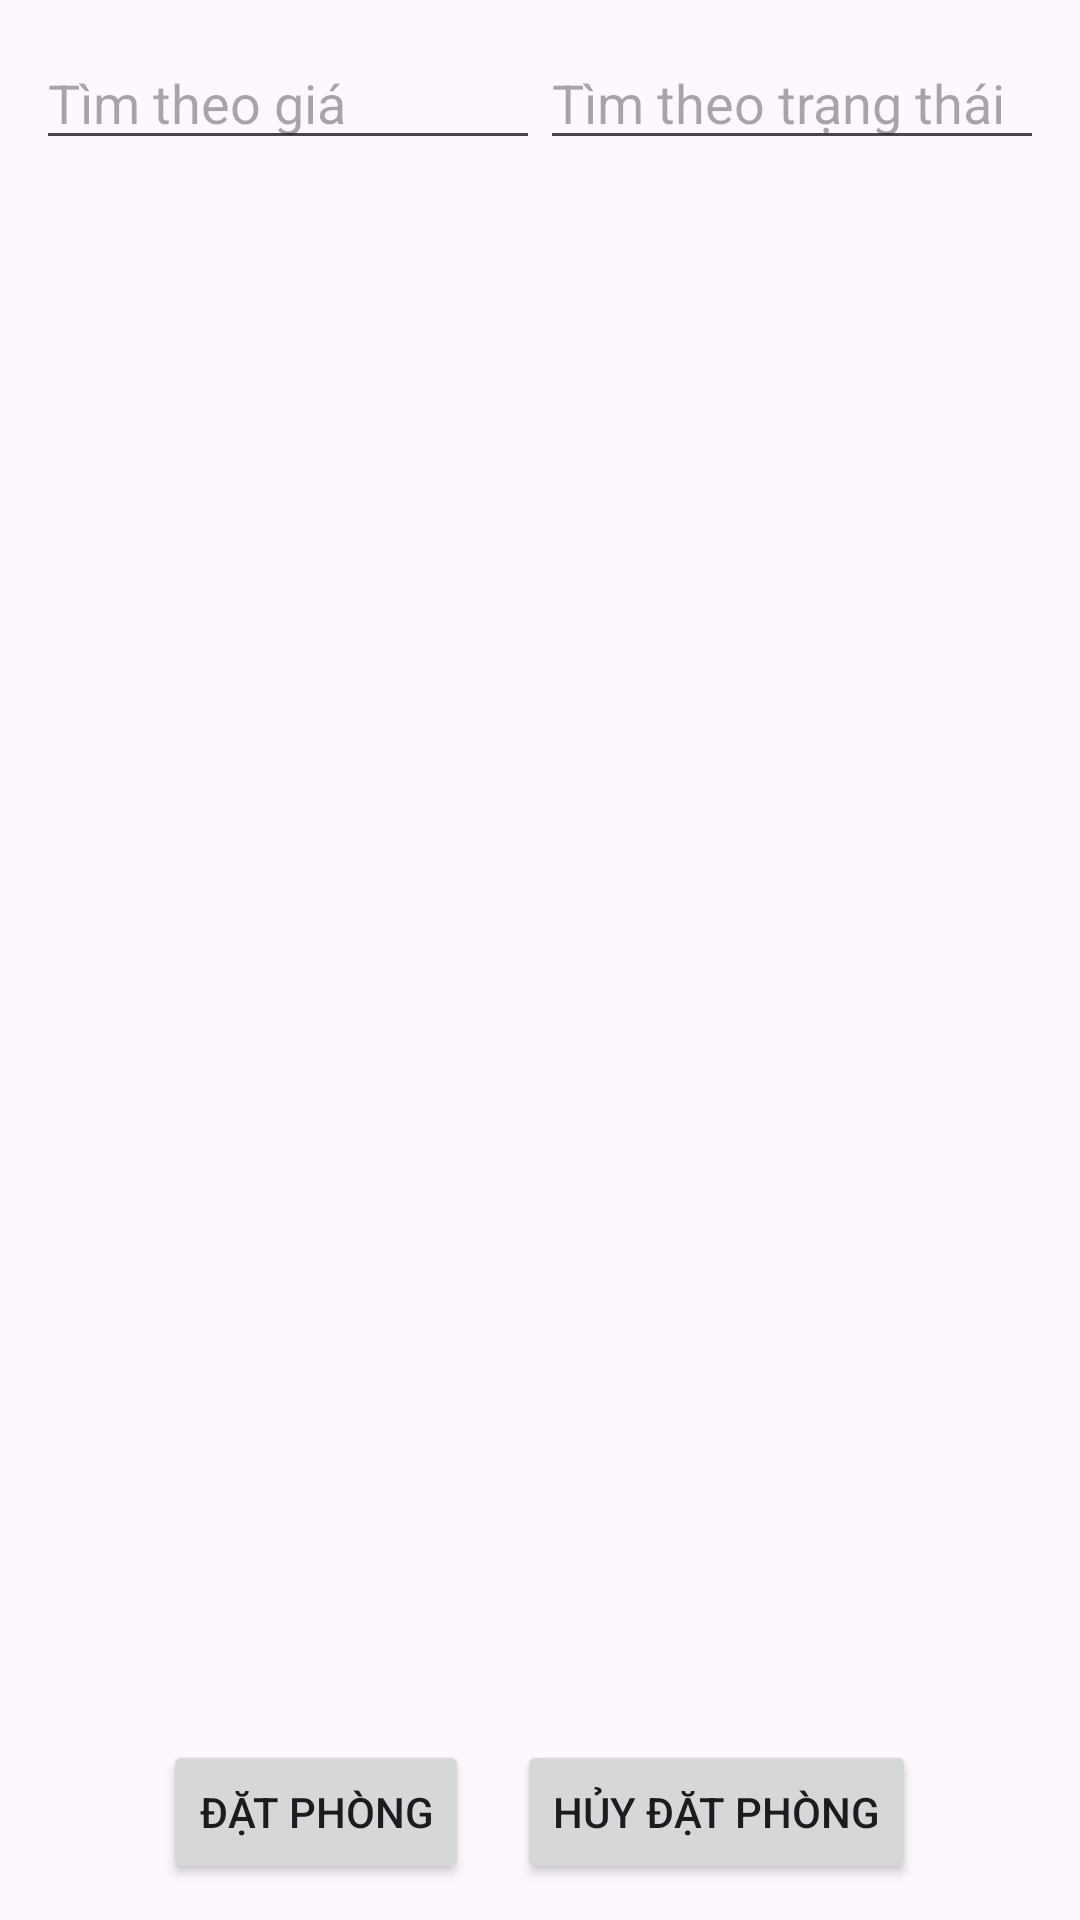

Layout XML and referenced resources for this Android screen:
<!-- AndroidManifest.xml: application theme Theme.QuanlyKhuNghiDuong -->
<!-- res/layout/fragment_customer_booking.xml -->
<?xml version="1.0" encoding="utf-8"?>
<LinearLayout xmlns:android="http://schemas.android.com/apk/res/android"
    android:orientation="vertical" android:layout_width="match_parent"
    android:layout_height="match_parent" android:padding="12dp">

    <LinearLayout
        android:layout_width="match_parent"
        android:layout_height="wrap_content"
        android:orientation="horizontal"
        android:layout_marginBottom="8dp">

        <EditText
            android:id="@+id/etSearchPrice"
            android:layout_width="0dp"
            android:layout_weight="1"
            android:layout_height="wrap_content"
            android:hint="Tìm theo giá"/>

        <EditText
            android:id="@+id/etSearchStatus"
            android:layout_width="0dp"
            android:layout_weight="1"
            android:layout_height="wrap_content"
            android:hint="Tìm theo trạng thái"/>
    </LinearLayout>

    <androidx.recyclerview.widget.RecyclerView
        android:id="@+id/rvCustomerRooms"
        android:layout_width="match_parent"
        android:layout_height="0dp"
        android:layout_weight="1"/>

    <LinearLayout
        android:layout_width="match_parent"
        android:layout_height="wrap_content"
        android:orientation="horizontal"
        android:gravity="center">

        <Button
            android:id="@+id/btnBookRoom"
            android:layout_width="wrap_content"
            android:layout_height="wrap_content"
            android:text="Đặt phòng"
            android:layout_marginEnd="16dp"/>

        <Button
            android:id="@+id/btnCancelBooking"
            android:layout_width="wrap_content"
            android:layout_height="wrap_content"
            android:text="Hủy đặt phòng"/>
    </LinearLayout>

</LinearLayout>
<!-- resources referenced by this layout -->
<resources>
  <style name="Theme.QuanlyKhuNghiDuong" parent="Base.Theme.QuanlyKhuNghiDuong" />
  <style name="Base.Theme.QuanlyKhuNghiDuong" parent="Theme.Material3.DayNight.NoActionBar">
          
          
      </style>
</resources>
